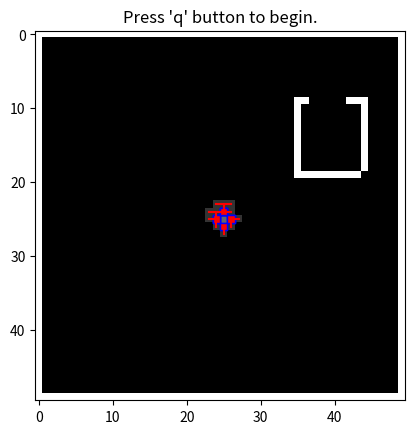

Reproduce this figure in Python. (Note: this script raises an exception after producing the figure.)
'''
ECE 172A, Homework 2 Robot Traversal
Author: regreer@ucsd.edu
        A* implementation by Andrew Jones
        https://www.analytics-link.com/post/2018/09/14/applying-the-a-path-finding-algorithm-in-python-part-1-2d-square-grid
For use by UCSD ECE 172A students only.
'''

import numpy as np
import matplotlib.pyplot as plt
import matplotlib.patches as patches
import math
import time
import random
import heapq

# initialize parameters
height = 50; # map height
width = 50 # map width
num_bots = 15 # number of bots
max_itr = 2500 # maximum number of iterations

wall = 1 # value for a wall in the map matrix
mapped = .4 # value for a mapped area in map matrix
planned = .2 # value for a bot's planned path in map matrix
unmapped = 0 # value for a unmapped area in map matrix

# define structure to hold all information about the bots and map
bots = [{} for i in range(num_bots)]

# define the provided blueprint map
blueprint = np.pad(np.zeros((height-2,width-2)), (1,1), 'constant', constant_values = (wall, wall)) # a map provided to the bot network
blueprint[9:19,35] = wall
blueprint[9:19,44] = wall
blueprint[9,35:37] = wall
blueprint[9,42:44] = wall
blueprint[19,35:44] = wall

# define the bot's map of explored areas
explore_map = blueprint; # a map the bot network uses to keep track of where bots have visited

# initialize positions, dest, route, and exploration map
for i in range(num_bots):
    bots[i]['current_position'] = [math.floor(height/2), math.floor(width/2)] # current position of bot
    explore_map[bots[i]['current_position'][0], bots[i]['current_position'][1]] = mapped
    bots[i]['destination'] = [] # destination of bot, initialized as empty
    bots[i]['route'] = [] 

plt.imshow(explore_map, cmap='gray')
plt.title('Press \'q\' button to begin.')
plt.show()


def get_unexplored_areas(explore_map, unmapped_value):

    rows, cols = np.where(explore_map == 0)

    if not np.any(rows): #if row is empty meaning no unexplored areas
        return []

    unexplored_areas = np.zeros((len(rows),2))

    unexplored_areas[:,0] = rows
    unexplored_areas[:,1] = cols

    return unexplored_areas

def get_new_destination(current_position, unexplored_areas):

    euclidianDistances = []

    for i in range(len(unexplored_areas)):
        euclidianDistance = np.sqrt((current_position[0] - unexplored_areas[i][0])**2 + (current_position[1] - unexplored_areas[i][1])**2)
        euclidianDistances.append(euclidianDistance)

    minimumIndex = np.argmin(euclidianDistances) #find the index of the smallest distance

    return unexplored_areas[minimumIndex]


def update_explore_map(dest, route, explore_map, planned, unmapped):

    for location in route:
        if explore_map[location[0],location[1]] == unmapped:
            explore_map[location[0],location[1]] = planned

    return explore_map

def update_position(curPos, route, dest, explore_map, mapped):
    
    curPos = route[1]

    explore_map[curPos[0],curPos[1]] = mapped

    if np.array_equal(dest,curPos):
        dest = []
    
    route = np.delete(route, 0, 0)

    return curPos, route, dest, explore_map

def update_bot_info(curPos, dest, route, explore_map, botNum):
    bots[botNum]['current_position'] = curPos
    bots[botNum]['destination'] = dest
    bots[botNum]['route'] = route
    explore_map = explore_map

# heuristic function for path scoring

def heuristic(a, b):
    return np.sqrt((b[0] - a[0])**2 + (b[1] - a[1])**2)

def a_star(array, start, goal):
    
    start = tuple(start)
    goal = tuple(goal)

    neighbors = [(0,1),(0,-1),(1,0),(-1,0)]
    close_set = set()
    came_from = {}
    gscore = {start:0}
    fscore = {start:heuristic(start, goal)}

    oheap = []
    heapq.heappush(oheap, (fscore[start], start))
 
    while oheap:

        current = heapq.heappop(oheap)[1]

        if current == goal:
            data = []
            while current in came_from:
                data.append(list(current))
                current = came_from[current]
            return np.array(data)

        close_set.add(current)
        for i, j in neighbors:
            neighbor = current[0] + i, current[1] + j

            tentative_g_score = gscore[current] + heuristic(current, neighbor)

            if 0 <= neighbor[0] < array.shape[0]:
                if 0 <= neighbor[1] < array.shape[1]:                
                    if array[neighbor[0]][neighbor[1]] == 1:
                        continue
                else:
                    # array bound y walls
                    continue
            else:
                # array bound x walls
                continue

            if neighbor in close_set and tentative_g_score >= gscore.get(neighbor, 0):
                continue
 
            if  tentative_g_score < gscore.get(neighbor, 0) or neighbor not in [i[1]for i in oheap]:

                came_from[neighbor] = current
                gscore[neighbor] = tentative_g_score
                fscore[neighbor] = tentative_g_score + heuristic(neighbor, goal)
                heapq.heappush(oheap, (fscore[neighbor], neighbor))
 
    return False

for itr in range(max_itr):
    for botNum in range(num_bots):
        # extract bot's info for convenience/code readability
        curPos = bots[botNum]['current_position']
        dest = bots[botNum]['destination']
        route = bots[botNum]['route']

        # if the bot doesn't have a destination then pick a new destination
        if len(dest) == 0: 
                    
            # get the locations of all areas that are labeled as unmapped 
            # TODO: write this function above.
            unexplored_areas = get_unexplored_areas(explore_map, unmapped)
            
            # if there are no more unexplored areas, then this bot stops moving
            if len(unexplored_areas) == 0:
                dest = []
                route = []
                update_bot_info(curPos, dest, route, explore_map, botNum)
                continue
            
            # calculate bot's new destination (TODO: write this function above)
            dest = get_new_destination(curPos, unexplored_areas)

            # calculates bot's route to the destination (you do not need to worry about this function)
            if a_star(explore_map, curPos, dest).size:
                route = a_star(explore_map, curPos, dest)
                route = np.vstack((route, curPos))
                route = route[::-1]

            
            # mark the location in explored_map as planned if it was unmapped (TODO: write this function above)
            explore_map = update_explore_map(dest, route, explore_map, planned, unmapped)

        # Using the calculated route, move the bot 1 step towards the destination bot's destination (TODO: write this function above)
        curPos, route, dest, explore_map = update_position(curPos, route, dest, explore_map, mapped)
        
        # update bot's curr position, past position, destination, and map
        update_bot_info(curPos, dest, route, explore_map, botNum)

    # update display

    print("show")
    plt.imshow(explore_map, cmap='gray')




    for i in range(num_bots):
        print(i)
        fig = plt.gcf()
        ax = fig.gca()
        ax.add_patch(patches.Rectangle((bots[i]['current_position'][1]-.5, bots[i]['current_position'][0]-.5), 1, 1, edgecolor = 'blue', facecolor = 'red', fill=True))
        if len(bots[i]['destination']) != 0:
            plt.plot([b[1] for b in bots[i]['route']], [b[0] for b in bots[i]['route']], color='red')
            plt.plot(bots[i]['destination'][1], bots[i]['destination'][0], color='yellow')


    print(ax.patches)

    plt.show(block=False)
    plt.pause(.25)
    ax.patches.clear()
    mapped_count = sum(sum(np.array(explore_map) == mapped))
    wall_count = sum(sum(np.array(explore_map) == wall))
    explore_size = explore_map.size
    if (mapped_count + wall_count) == explore_size:
        break

print("Number of iterations: "+str(itr))